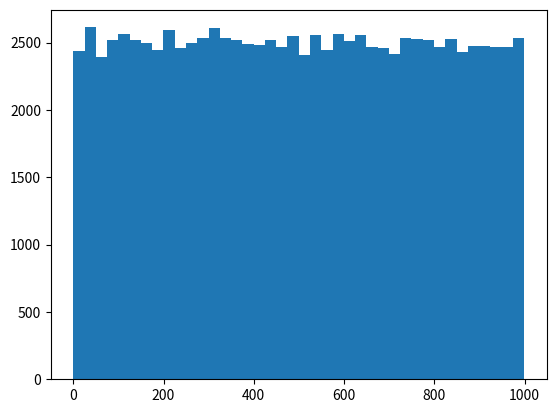

The script that saved this image:
sum = 0
for x in [1,2,3,4,5]:
      sum = sum + x

print(sum)

import numpy as np
import matplotlib
import matplotlib.pyplot as plt 
myarr = np.random.randint(1000, size=100000)
plt.hist(myarr, bins=40)
plt.show()

#cd /home/pgb5080/output

f = open("sum.txt", "w")
f.write(str(sum))
f.close()

f = open("myarr.txt", "w")
f.write(str(myarr))
f.close()
